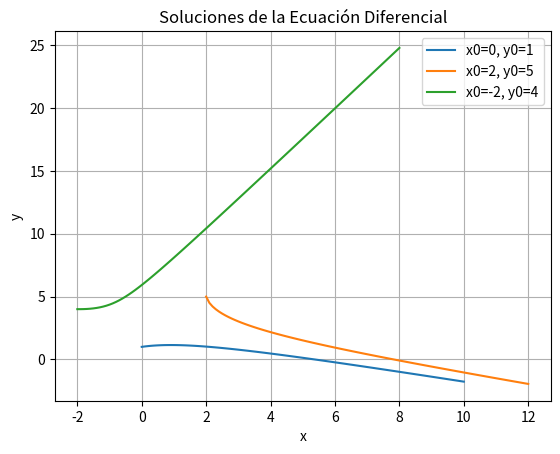

Write Python code to recreate this figure.
import numpy as np
import matplotlib.pyplot as plt

# Define la función f(x, y)
def f(x, y):
    return (2 - x - y) / (x - y + 4)

# Define el método de Euler
def euler(x0, y0, h, N):
    x_values = [x0]
    y_values = [y0]
    
    for i in range(N):
        x = x_values[-1]
        y = y_values[-1]
        
        y_prime = f(x, y)
        
        x_next = x + h
        y_next = y + h * y_prime
        
        x_values.append(x_next)
        y_values.append(y_next)
        
    return x_values, y_values

# Parámetros iniciales
x0_range = [0, 2, -2]  # Diferentes condiciones iniciales para x
y0_range = [1, 5, 4]  # Diferentes condiciones iniciales para y
h = 0.1  # Tamaño del paso
N = 100  # Número de pasos

# Resuelve la ecuación diferencial para todas las condiciones iniciales
for x0, y0 in zip(x0_range, y0_range):
    x_values, y_values = euler(x0, y0, h, N)
    plt.plot(x_values, y_values, label=f'x0={x0}, y0={y0}')

# Dibuja la gráfica
plt.xlabel('x')
plt.ylabel('y')
plt.title('Soluciones de la Ecuación Diferencial')
plt.grid(True)
plt.legend()
plt.show()